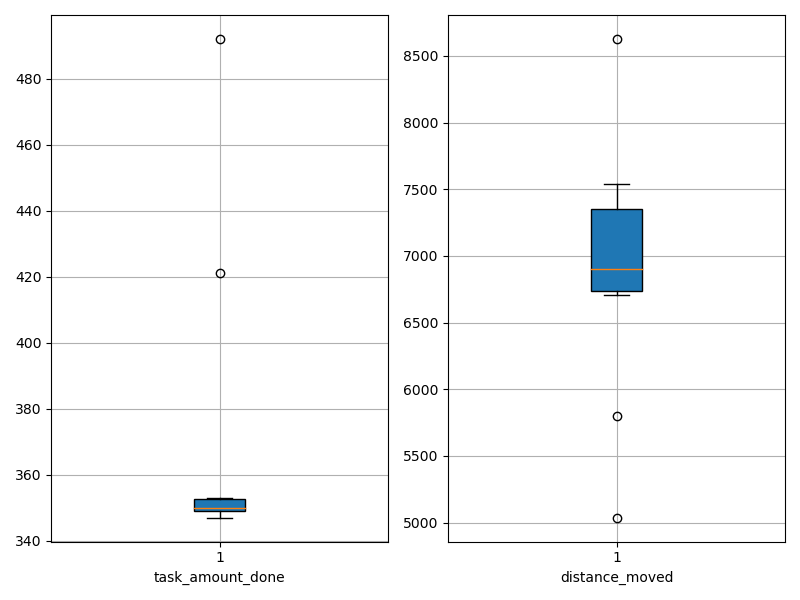

The file beside this chart, header and first rows:
agent_id, task_amount_done, distance_moved
0, 351.0, 6910
1, 353.0, 5799
2, 347.0, 6705
3, 351.0, 5037
4, 349.0, 8628
5, 349.0, 6836
6, 348.0, 6931
7, 349.0, 7541
8, 421.0, 7491
9, 492.0, 6891
